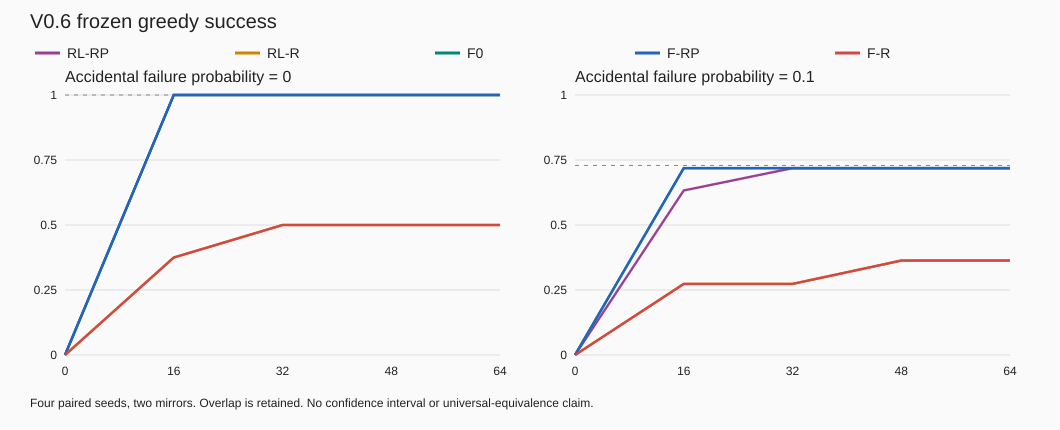

Data behind this chart, as committed beside it:
seed, mirror, p, arm, checkpoint, episodes, successes, success_rate, steps, learning_writes, empirical_bank_ceiling
6001, 0, 0.0, RL-RP, 0, 1, 0, 0.0, 1, 0, 1.0
6001, 0, 0.0, RL-RP, 16, 1, 1, 1.0, 3, 0, 1.0
6001, 0, 0.0, RL-RP, 32, 1, 1, 1.0, 3, 0, 1.0
6001, 0, 0.0, RL-RP, 48, 1, 1, 1.0, 3, 0, 1.0
6001, 0, 0.0, RL-RP, 64, 1, 1, 1.0, 3, 0, 1.0
6001, 0, 0.0, RL-R, 0, 1, 0, 0.0, 1, 0, 1.0
6001, 0, 0.0, RL-R, 16, 1, 0, 0.0, 1, 0, 1.0
6001, 0, 0.0, RL-R, 32, 1, 0, 0.0, 1, 0, 1.0
6001, 0, 0.0, RL-R, 48, 1, 0, 0.0, 1, 0, 1.0
6001, 0, 0.0, RL-R, 64, 1, 0, 0.0, 1, 0, 1.0
6001, 0, 0.0, F0, 0, 1, 0, 0.0, 1, 0, 1.0
6001, 0, 0.0, F0, 16, 1, 1, 1.0, 3, 0, 1.0
6001, 0, 0.0, F0, 32, 1, 1, 1.0, 3, 0, 1.0
6001, 0, 0.0, F0, 48, 1, 1, 1.0, 3, 0, 1.0
6001, 0, 0.0, F0, 64, 1, 1, 1.0, 3, 0, 1.0
6001, 0, 0.0, F-RP, 0, 1, 0, 0.0, 1, 0, 1.0
6001, 0, 0.0, F-RP, 16, 1, 1, 1.0, 3, 0, 1.0
6001, 0, 0.0, F-RP, 32, 1, 1, 1.0, 3, 0, 1.0
6001, 0, 0.0, F-RP, 48, 1, 1, 1.0, 3, 0, 1.0
6001, 0, 0.0, F-RP, 64, 1, 1, 1.0, 3, 0, 1.0
6001, 0, 0.0, F-R, 0, 1, 0, 0.0, 1, 0, 1.0
6001, 0, 0.0, F-R, 16, 1, 0, 0.0, 1, 0, 1.0
6001, 0, 0.0, F-R, 32, 1, 0, 0.0, 1, 0, 1.0
6001, 0, 0.0, F-R, 48, 1, 0, 0.0, 1, 0, 1.0
6001, 0, 0.0, F-R, 64, 1, 0, 0.0, 1, 0, 1.0
6001, 0, 0.1, RL-RP, 0, 32, 0, 0.0, 32, 0, 0.6562
6001, 0, 0.1, RL-RP, 16, 32, 21, 0.6562, 85, 0, 0.6562
6001, 0, 0.1, RL-RP, 32, 32, 21, 0.6562, 85, 0, 0.6562
6001, 0, 0.1, RL-RP, 48, 32, 21, 0.6562, 85, 0, 0.6562
6001, 0, 0.1, RL-RP, 64, 32, 21, 0.6562, 85, 0, 0.6562
6001, 0, 0.1, RL-R, 0, 32, 0, 0.0, 32, 0, 0.6562
6001, 0, 0.1, RL-R, 16, 32, 0, 0.0, 32, 0, 0.6562
6001, 0, 0.1, RL-R, 32, 32, 0, 0.0, 32, 0, 0.6562
6001, 0, 0.1, RL-R, 48, 32, 0, 0.0, 32, 0, 0.6562
6001, 0, 0.1, RL-R, 64, 32, 0, 0.0, 32, 0, 0.6562
6001, 0, 0.1, F0, 0, 32, 0, 0.0, 32, 0, 0.6562
6001, 0, 0.1, F0, 16, 32, 21, 0.6562, 85, 0, 0.6562
6001, 0, 0.1, F0, 32, 32, 21, 0.6562, 85, 0, 0.6562
6001, 0, 0.1, F0, 48, 32, 21, 0.6562, 85, 0, 0.6562
6001, 0, 0.1, F0, 64, 32, 21, 0.6562, 85, 0, 0.6562
6001, 0, 0.1, F-RP, 0, 32, 0, 0.0, 32, 0, 0.6562
6001, 0, 0.1, F-RP, 16, 32, 21, 0.6562, 85, 0, 0.6562
6001, 0, 0.1, F-RP, 32, 32, 21, 0.6562, 85, 0, 0.6562
6001, 0, 0.1, F-RP, 48, 32, 21, 0.6562, 85, 0, 0.6562
6001, 0, 0.1, F-RP, 64, 32, 21, 0.6562, 85, 0, 0.6562
6001, 0, 0.1, F-R, 0, 32, 0, 0.0, 32, 0, 0.6562
6001, 0, 0.1, F-R, 16, 32, 0, 0.0, 32, 0, 0.6562
6001, 0, 0.1, F-R, 32, 32, 0, 0.0, 32, 0, 0.6562
6001, 0, 0.1, F-R, 48, 32, 0, 0.0, 32, 0, 0.6562
6001, 0, 0.1, F-R, 64, 32, 0, 0.0, 32, 0, 0.6562
6001, 1, 0.0, RL-RP, 0, 1, 0, 0.0, 3, 0, 1.0
6001, 1, 0.0, RL-RP, 16, 1, 1, 1.0, 3, 0, 1.0
6001, 1, 0.0, RL-RP, 32, 1, 1, 1.0, 3, 0, 1.0
6001, 1, 0.0, RL-RP, 48, 1, 1, 1.0, 3, 0, 1.0
6001, 1, 0.0, RL-RP, 64, 1, 1, 1.0, 3, 0, 1.0
6001, 1, 0.0, RL-R, 0, 1, 0, 0.0, 3, 0, 1.0
6001, 1, 0.0, RL-R, 16, 1, 1, 1.0, 3, 0, 1.0
6001, 1, 0.0, RL-R, 32, 1, 1, 1.0, 3, 0, 1.0
6001, 1, 0.0, RL-R, 48, 1, 1, 1.0, 3, 0, 1.0
6001, 1, 0.0, RL-R, 64, 1, 1, 1.0, 3, 0, 1.0
... 340 more rows
